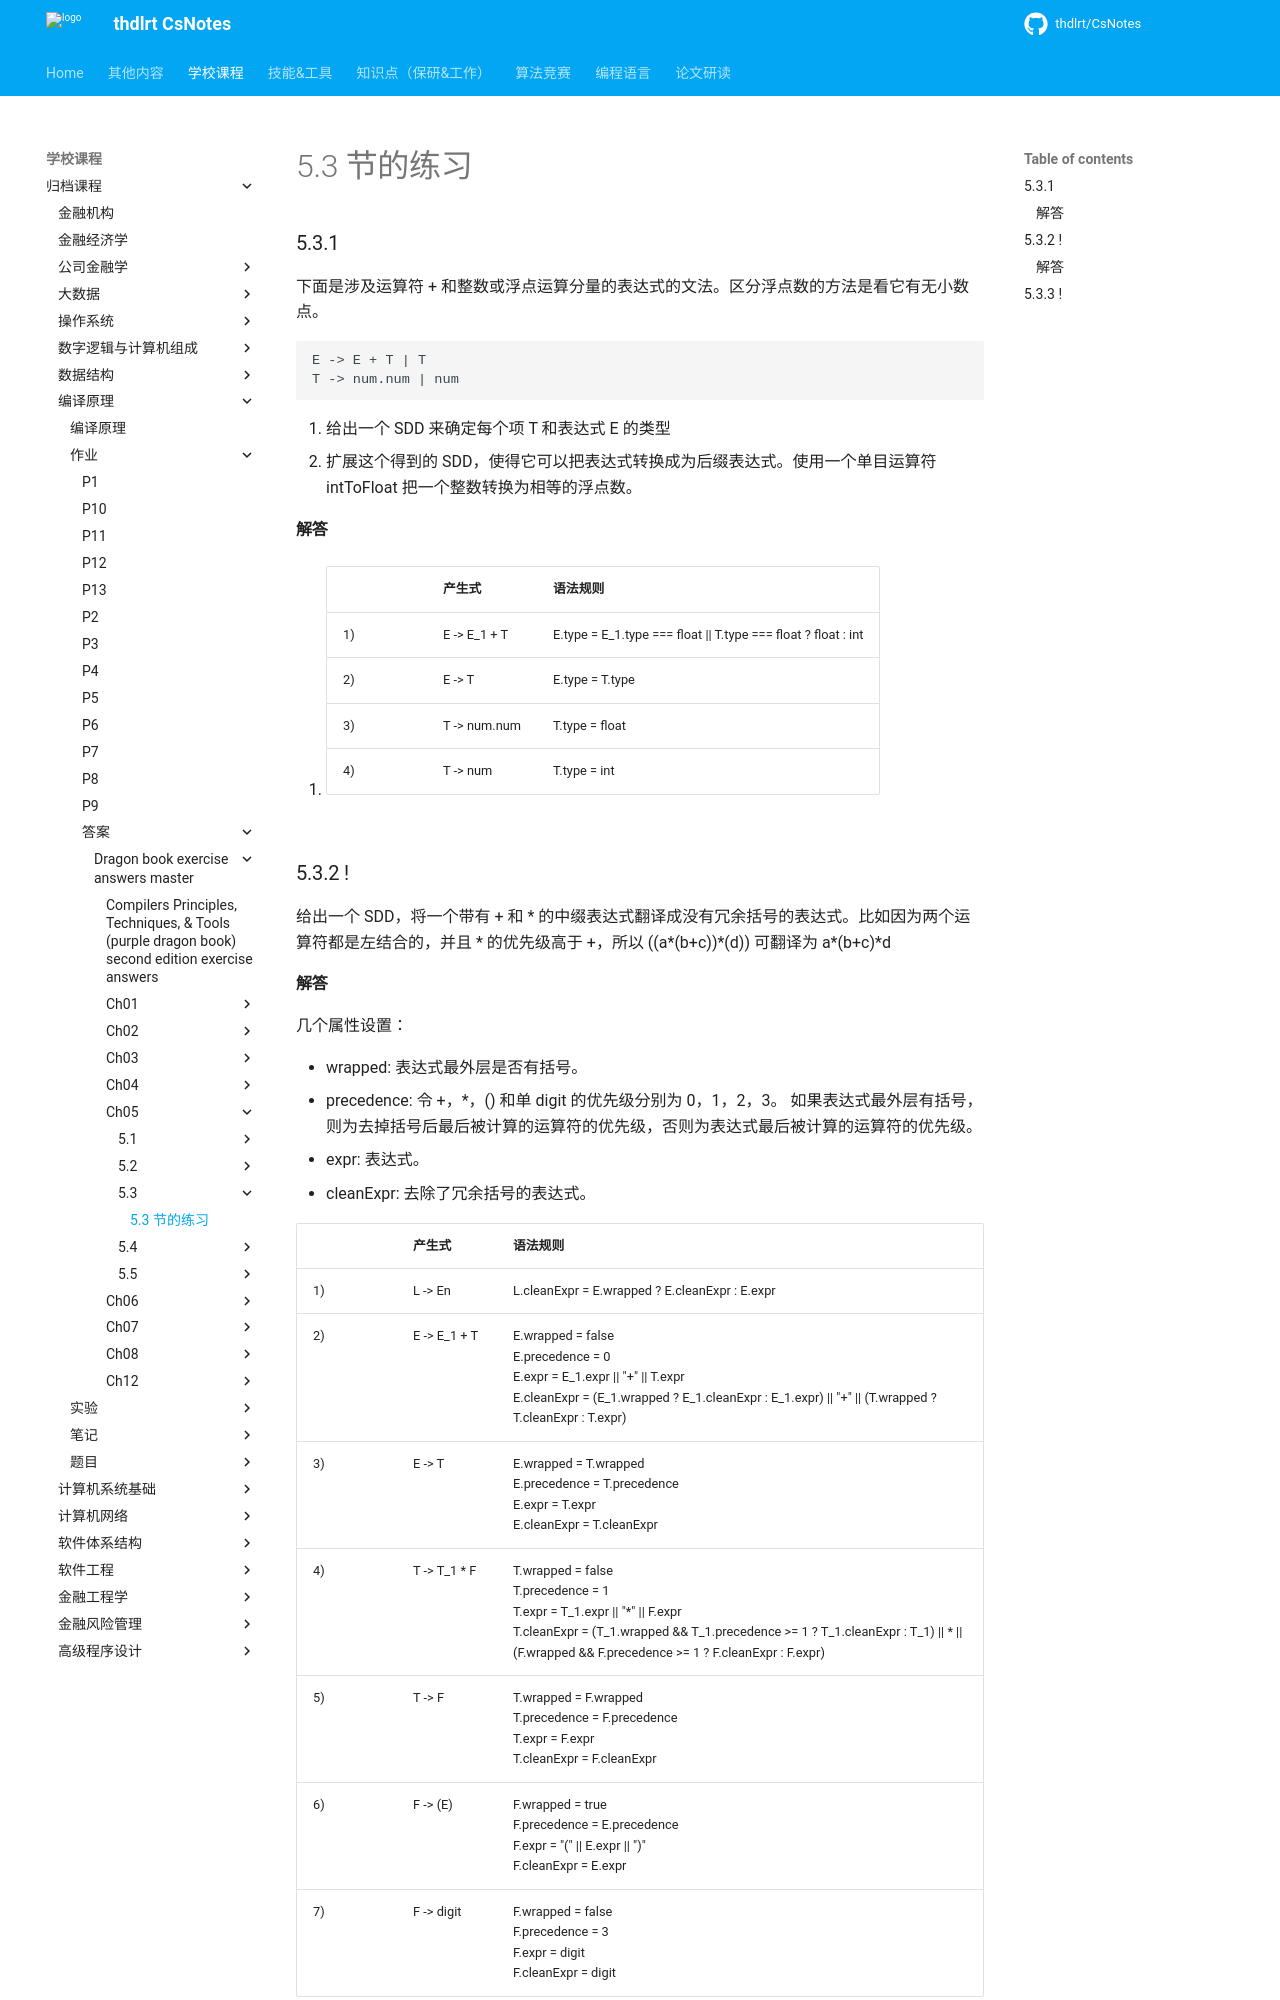

repository: thdlrt/CsNotes · page: 学校课程/归档课程/编译原理/作业/答案/dragon-book-exercise-answers-master/ch05/5.3/5.3/index.html · generator: mkdocs

# 5.3 节的练习

### 5.3.1

下面是涉及运算符 + 和整数或浮点运算分量的表达式的文法。区分浮点数的方法是看它有无小数点。

    E -> E + T | T
    T -> num.num | num
    
1. 给出一个 SDD 来确定每个项 T 和表达式 E 的类型
2. 扩展这个得到的 SDD，使得它可以把表达式转换成为后缀表达式。使用一个单目运算符 intToFloat 把一个整数转换为相等的浮点数。

#### 解答

1. 

    <table>
        <thead>
            <tr>
                <th></th>
                <th>产生式</th>
                <th>语法规则</th>
            </tr>
        </thead>
        <tbody>
            <tr>
                <td>1)</td>
                <td>E -> E_1 + T</td>
                <td>E.type = E_1.type === float || T.type === float ? float : int</td>
            </tr>
            <tr>
                <td>2)</td>
                <td>E -> T</td>
                <td>E.type = T.type</td>
            </tr>
            <tr>
                <td>3)</td>
                <td>T -> num.num</td>
                <td>T.type = float</td>
            </tr>
            <tr>
                <td>4)</td>
                <td>T -> num</td>
                <td>T.type = int</td>
            </tr>
        </tbody>
    </table>


### 5.3.2 !

给出一个 SDD，将一个带有 + 和 * 的中缀表达式翻译成没有冗余括号的表达式。比如因为两个运算符都是左结合的，并且 * 的优先级高于 +，所以 ((a\*(b+c))\*(d)) 可翻译为 a\*(b+c)\*d
